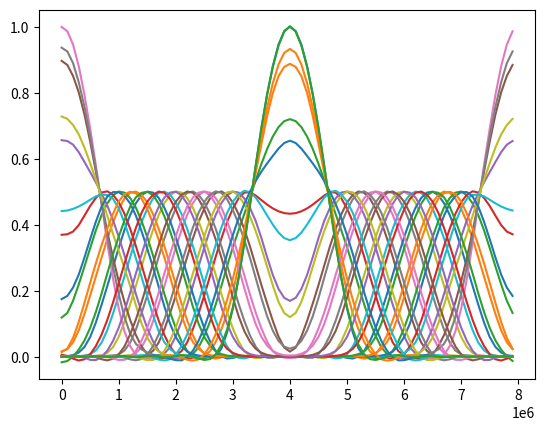
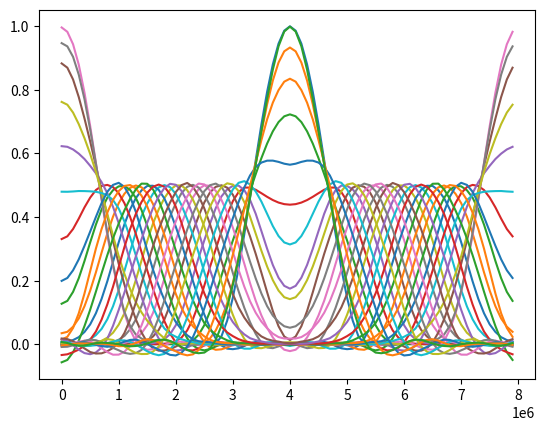

Source code (Python) for these figures, in order:
# Numerical Solution of the Linearised Shallow Water Equations

import numpy as np
import matplotlib.pyplot as plt
from dataclasses import dataclass, field

def cosBell(x, xmid, width):
    halfWidth = 0.5*width
    a = xmid - halfWidth
    b = xmid + halfWidth
    return np.where((x >= a) & (x <= b),
                    0.5*(1-np.cos(2*np.pi*(x-a)/width)), 0)

def FB_Cgrid(h, u, H, g, dt, dx):
    h -= H*dt/dx*(u - np.roll(u,1))
    u -= g*dt/dx*(np.roll(h,-1) - h)

def FB_Agrid(h, u, H, g, dt, dx):
    h -= 0.5*H*dt/dx*(np.roll(u,-1) - np.roll(u,1))
    u -= 0.5*g*dt/dx*(np.roll(h,-1) - np.roll(h,1))

def ell2(h, h0):
    return np.sqrt(np.sum((h-h0)**2)/np.sum(h0**2))

@dataclass
class Params:
    L: float = 8e6
    nx: int = 40
    g: float = 10
    H: float = 1e4
    xmid: float = 0.5
    width: float = 1/3
    dx:    float = field(init=False)
    
    def __post_init__(self):
        self.dx = self.L/self.nx
    
    def x(self) -> np.ndarray:
        return np.arange(0,self.L,self.dx)
    
    def xh(self) -> np.ndarray:
        return np.arange(0.5*self.dx,self.L,self.dx)
    
    def init(self, x: np.ndarray) -> np.ndarray:
        return cosBell(x, self.L*self.xmid, self.L*self.width), \
                       np.zeros_like(x)
    
    def Tround(self) -> float:
        "Time for one complete revolution at the gravity wave speed"
        return self.L/np.sqrt(self.g*self.H)
    
    def stable_dt_nt(self) -> tuple[float,int]:
        "Find the largest stable time step that exactly divides Tround"
        dt = self.dx/np.sqrt(self.g*self.H)
        nt = int(np.ceil(self.Tround()/dt))
        dt = self.Tround()/nt
        return dt, nt

p = Params(nx=80)

# Grid and initial conditions
x = p.x()
xu = p.xh()
h0, u0 = p.init(x)
T = p.Tround()
dt,nt = p.stable_dt_nt()
dt *= 0.5; nt *= 2

# Simulate one complete revolution
h = h0.copy(); u = u0.copy()
plt.plot(x, h)
for n in range(nt):
    FB_Cgrid(h, u, p.H, p.g, dt, p.dx)
    if (n+1)%5 == 0:
        plt.plot(x, h)

plt.show()

l2C = ell2(h, h0)

# A-grid version
h = h0.copy(); u = u0.copy()
plt.plot(x, h)
for n in range(nt):
    FB_Agrid(h, u, p.H, p.g, dt, p.dx)
    if (n+1)%5 == 0:
        plt.plot(x, h)

plt.show()

l2A = ell2(h, h0)
